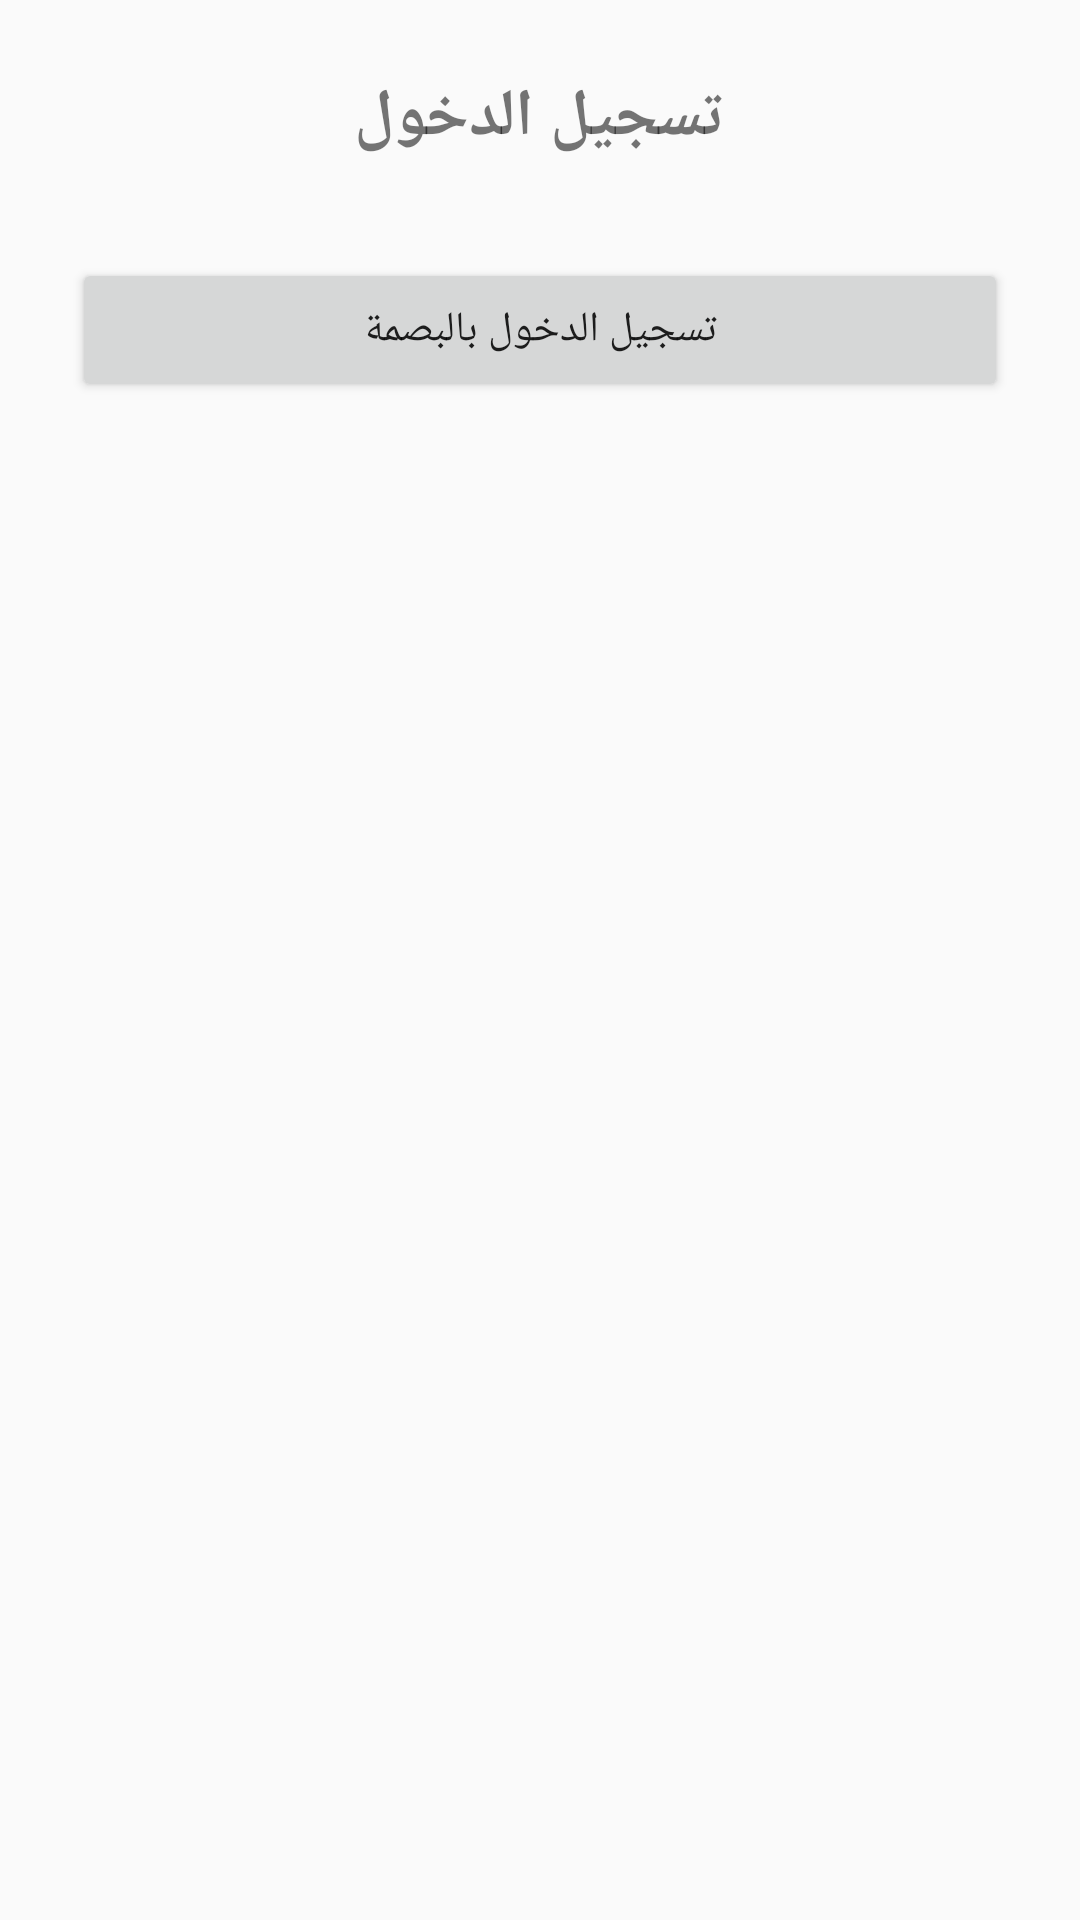

Layout XML and referenced resources for this Android screen:
<!-- AndroidManifest.xml: application theme Theme.AppCompat.Light.DarkActionBar -->
<!-- res/layout/activity_login.xml -->
<?xml version="1.0" encoding="utf-8"?>
<LinearLayout xmlns:android="http://schemas.android.com/apk/res/android"
    android:orientation="vertical" android:layout_width="match_parent"
    android:layout_height="match_parent" android:padding="24dp">

    <TextView android:text="تسجيل الدخول" android:textSize="22sp"
        android:textStyle="bold" android:layout_gravity="center"
        android:layout_marginBottom="32dp" android:layout_width="wrap_content"
        android:layout_height="wrap_content" />

    <Button android:id="@+id/btnLogin"
        android:text="تسجيل الدخول بالبصمة"
        android:layout_width="match_parent"
        android:layout_height="wrap_content" />
</LinearLayout>
<!-- resources referenced by this layout -->
<resources>

</resources>
